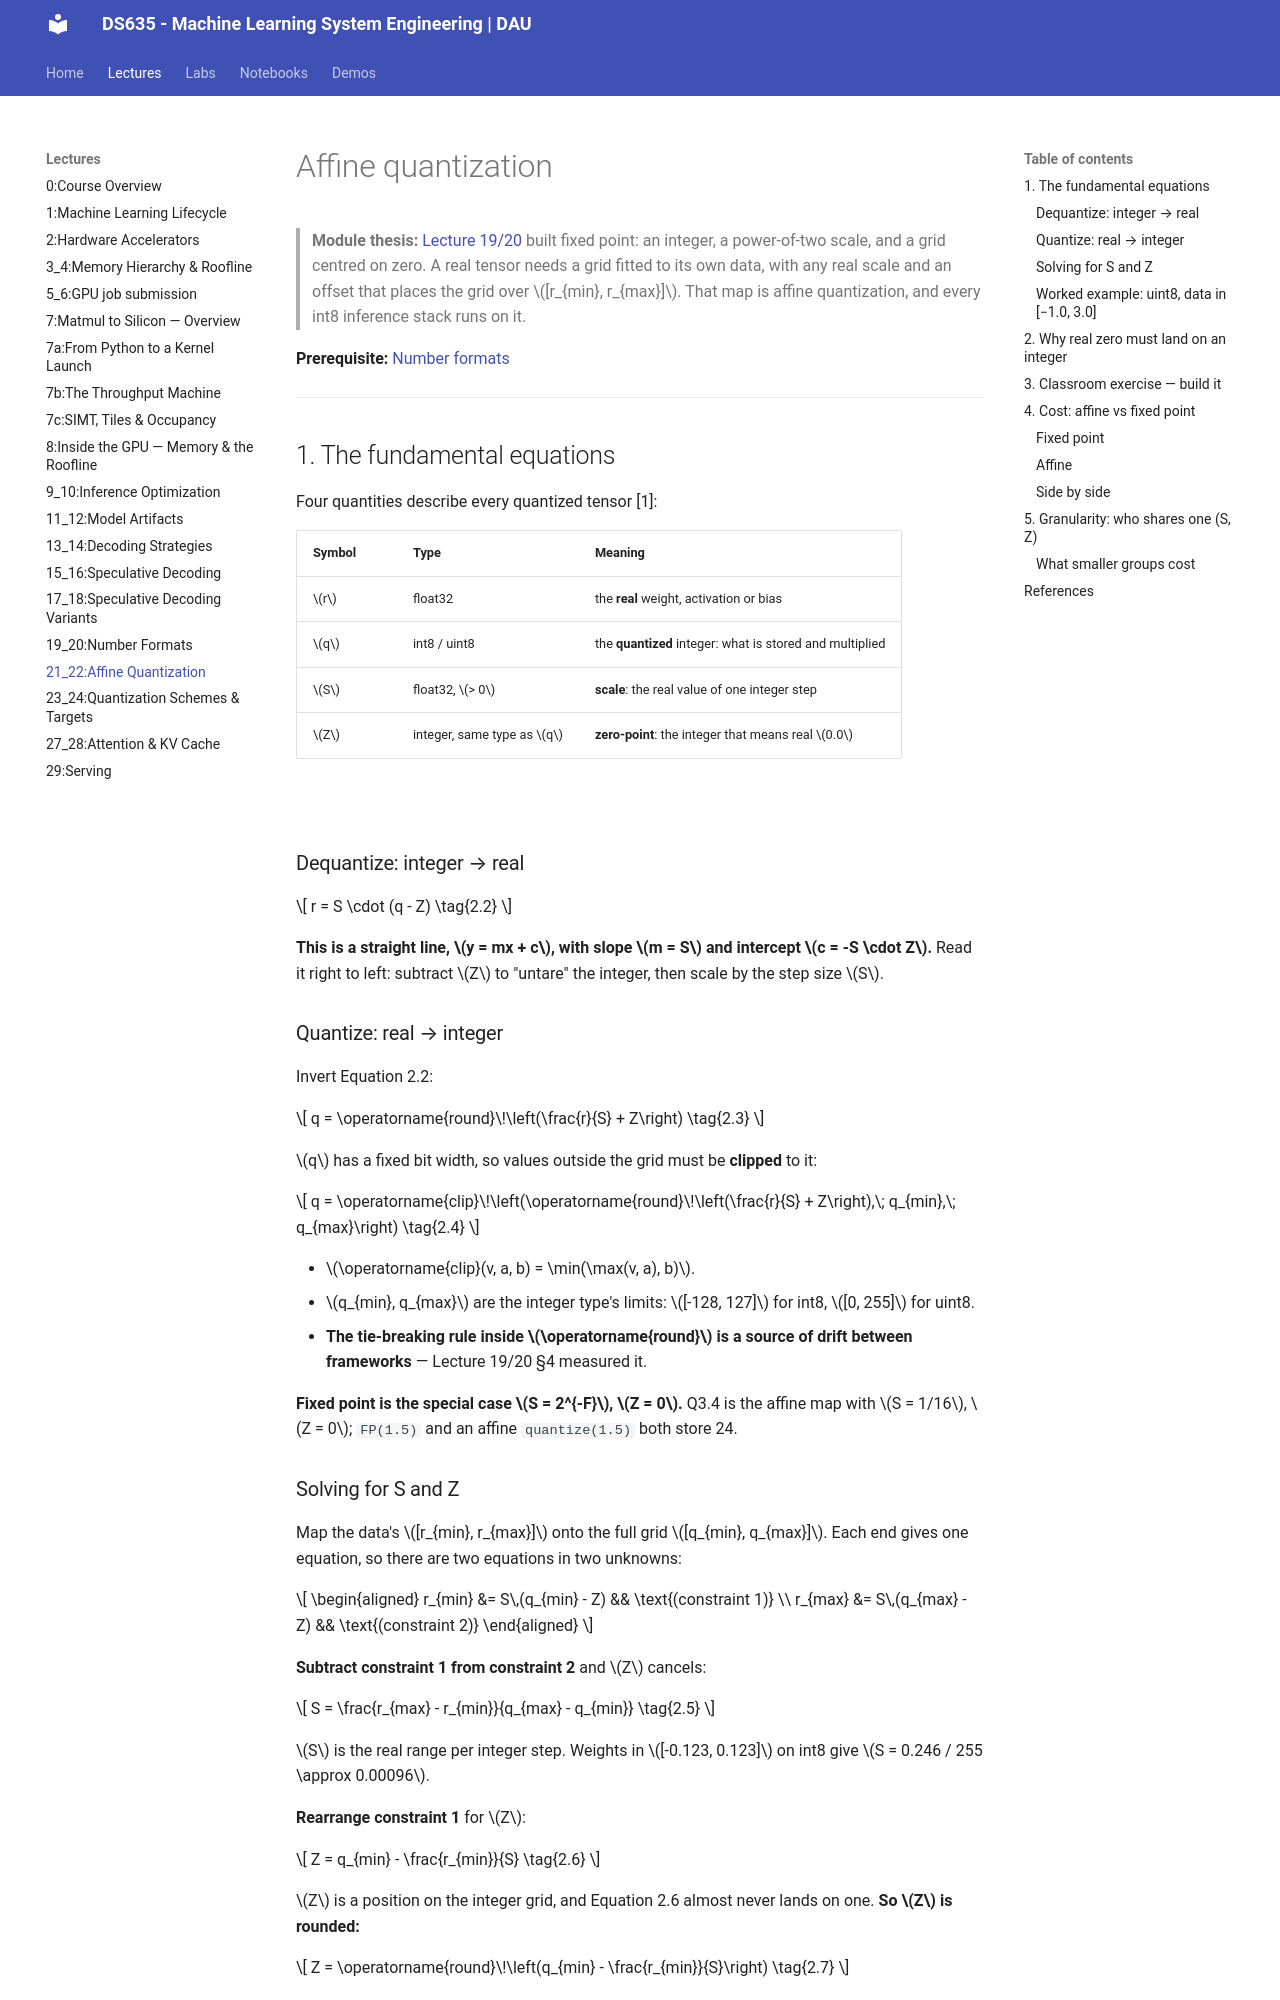

repository: Ankush-Chander/DS635-ml-system-engineering · page: lectures/Lecture21_22/index.html · generator: mkdocs

# Affine quantization

> **Module thesis:** [Lecture 19/20](Lecture19_20.md) built fixed point: an integer, a power-of-two scale, and a grid centred on zero. A real tensor needs a grid fitted to its own data, with any real scale and an offset that places the grid over $[r_{min}, r_{max}]$. That map is affine quantization, and every int8 inference stack runs on it.

**Prerequisite:** [Number formats](Lecture19_20.md)

---

## 1. The fundamental equations

Four quantities describe every quantized tensor [1]:

| Symbol | Type | Meaning |
| --- | --- | --- |
| $r$ | float32 | the **real** weight, activation or bias |
| $q$ | int8 / uint8 | the **quantized** integer: what is stored and multiplied |
| $S$ | float32, $> 0$ | **scale**: the real value of one integer step |
| $Z$ | integer, same type as $q$ | **zero-point**: the integer that means real $0.0$ |

![](https://media.licdn.com/dms/image/v2/D5612AQEuNGuWfPPYfQ/article-inline_image-shrink_1500_2232/article-inline_image-shrink_1500_2232/0/1721202548242?e=1794441600&v=beta&t=bWFplUDUzhSbIQqWLDnYUXn7UHCqkIPaWJAxBWRyw-o)

### Dequantize: integer → real

$$
r = S \cdot (q - Z)
\tag{2.2}
$$

**This is a straight line, $y = mx + c$, with slope $m = S$ and intercept $c = -S \cdot Z$.** Read it right to left: subtract $Z$ to "untare" the integer, then scale by the step size $S$.

### Quantize: real → integer

Invert Equation 2.2:

$$
q = \operatorname{round}\!\left(\frac{r}{S} + Z\right)
\tag{2.3}
$$

$q$ has a fixed bit width, so values outside the grid must be **clipped** to it:

$$
q = \operatorname{clip}\!\left(\operatorname{round}\!\left(\frac{r}{S} + Z\right),\; q_{min},\; q_{max}\right)
\tag{2.4}
$$

- $\operatorname{clip}(v, a, b) = \min(\max(v, a), b)$.
- $q_{min}, q_{max}$ are the integer type's limits: $[-128, 127]$ for int8, $[0, 255]$ for uint8.
- **The tie-breaking rule inside $\operatorname{round}$ is a source of drift between frameworks** — Lecture 19/20 §4 measured it.

**Fixed point is the special case $S = 2^{-F}$, $Z = 0$.** Q3.4 is the affine map with $S = 1/16$, $Z = 0$; `FP(1.5)` and an affine `quantize(1.5)` both store 24.

### Solving for S and Z

Map the data's $[r_{min}, r_{max}]$ onto the full grid $[q_{min}, q_{max}]$. Each end gives one equation, so there are two equations in two unknowns:

$$
\begin{aligned}
r_{min} &= S\,(q_{min} - Z) && \text{(constraint 1)} \\
r_{max} &= S\,(q_{max} - Z) && \text{(constraint 2)}
\end{aligned}
$$

**Subtract constraint 1 from constraint 2** and $Z$ cancels:

$$
S = \frac{r_{max} - r_{min}}{q_{max} - q_{min}}
\tag{2.5}
$$

$S$ is the real range per integer step. Weights in $[-0.123, 0.123]$ on int8 give $S = 0.246 / 255 \approx 0.00096$.

**Rearrange constraint 1** for $Z$:

$$
Z = q_{min} - \frac{r_{min}}{S}
\tag{2.6}
$$

$Z$ is a position on the integer grid, and Equation 2.6 almost never lands on one. **So $Z$ is rounded:**

$$
Z = \operatorname{round}\!\left(q_{min} - \frac{r_{min}}{S}\right)
\tag{2.7}
$$

**Rounding $Z$ nudges the represented range.** The grid covers a range shifted slightly off $[r_{min}, r_{max}]$. This is the first quantization error, and it is separate from the rounding of each individual value.

### Worked example: uint8, data in [−1.0, 3.0]

| Step | Value |
| --- | --- |
| $S = 4.0 / 255$ | $0.01569$ |
| $Z = 0 - (-1.0)/S$ | $63.75 \to$ **64** |
| Range covered, $S(0 - 64)$ to $S(255 - 64)$ | $[-1.004,\ 2.996]$: **the nudge** |

---
